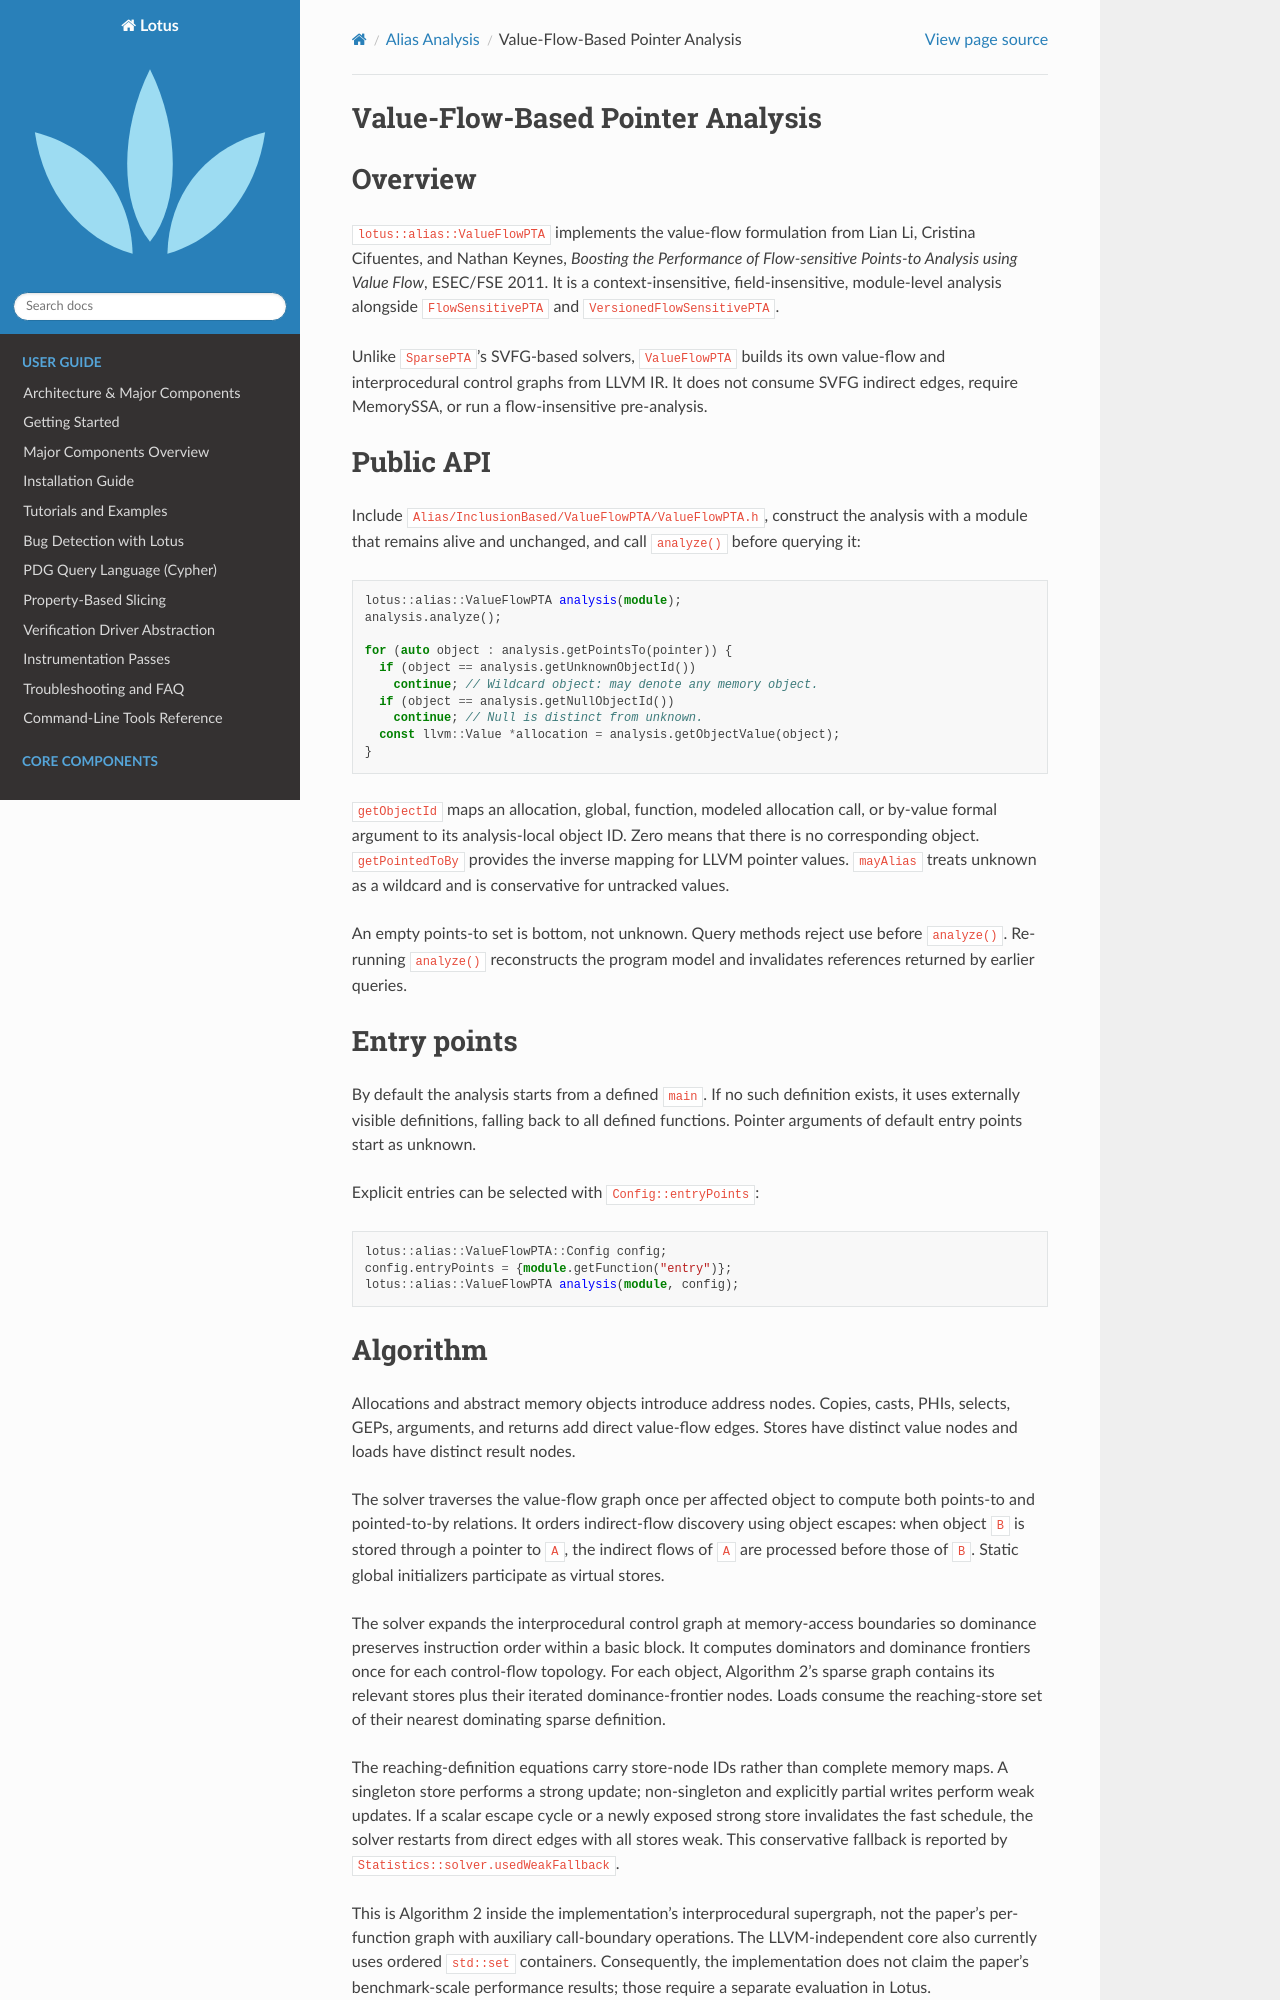

repository: ZJU-PL/lotus · page: alias/valueflowpta.html · generator: sphinx

Value-Flow-Based Pointer Analysis
=================================

Overview
========

``lotus::alias::ValueFlowPTA`` implements the value-flow formulation from
Lian Li, Cristina Cifuentes, and Nathan Keynes, *Boosting the Performance of
Flow-sensitive Points-to Analysis using Value Flow*, ESEC/FSE 2011. It is a
context-insensitive, field-insensitive, module-level analysis alongside
``FlowSensitivePTA`` and ``VersionedFlowSensitivePTA``.

Unlike ``SparsePTA``'s SVFG-based solvers, ``ValueFlowPTA`` builds its
own value-flow and interprocedural control graphs from LLVM IR. It does not
consume SVFG indirect edges, require MemorySSA, or run a flow-insensitive
pre-analysis.

Public API
==========

Include ``Alias/InclusionBased/ValueFlowPTA/ValueFlowPTA.h``, construct the
analysis with a module that remains alive and unchanged, and call
``analyze()`` before querying it:

.. code-block:: cpp

   lotus::alias::ValueFlowPTA analysis(module);
   analysis.analyze();

   for (auto object : analysis.getPointsTo(pointer)) {
     if (object == analysis.getUnknownObjectId())
       continue; // Wildcard object: may denote any memory object.
     if (object == analysis.getNullObjectId())
       continue; // Null is distinct from unknown.
     const llvm::Value *allocation = analysis.getObjectValue(object);
   }

``getObjectId`` maps an allocation, global, function, modeled allocation call,
or by-value formal argument to its analysis-local object ID. Zero means that
there is no corresponding object. ``getPointedToBy`` provides the inverse
mapping for LLVM pointer values. ``mayAlias`` treats unknown as a wildcard and
is conservative for untracked values.

An empty points-to set is bottom, not unknown. Query methods reject use before
``analyze()``. Re-running ``analyze()`` reconstructs the program model and
invalidates references returned by earlier queries.

Entry points
============

By default the analysis starts from a defined ``main``. If no such definition
exists, it uses externally visible definitions, falling back to all defined
functions. Pointer arguments of default entry points start as unknown.

Explicit entries can be selected with ``Config::entryPoints``:

.. code-block:: cpp

   lotus::alias::ValueFlowPTA::Config config;
   config.entryPoints = {module.getFunction("entry")};
   lotus::alias::ValueFlowPTA analysis(module, config);
